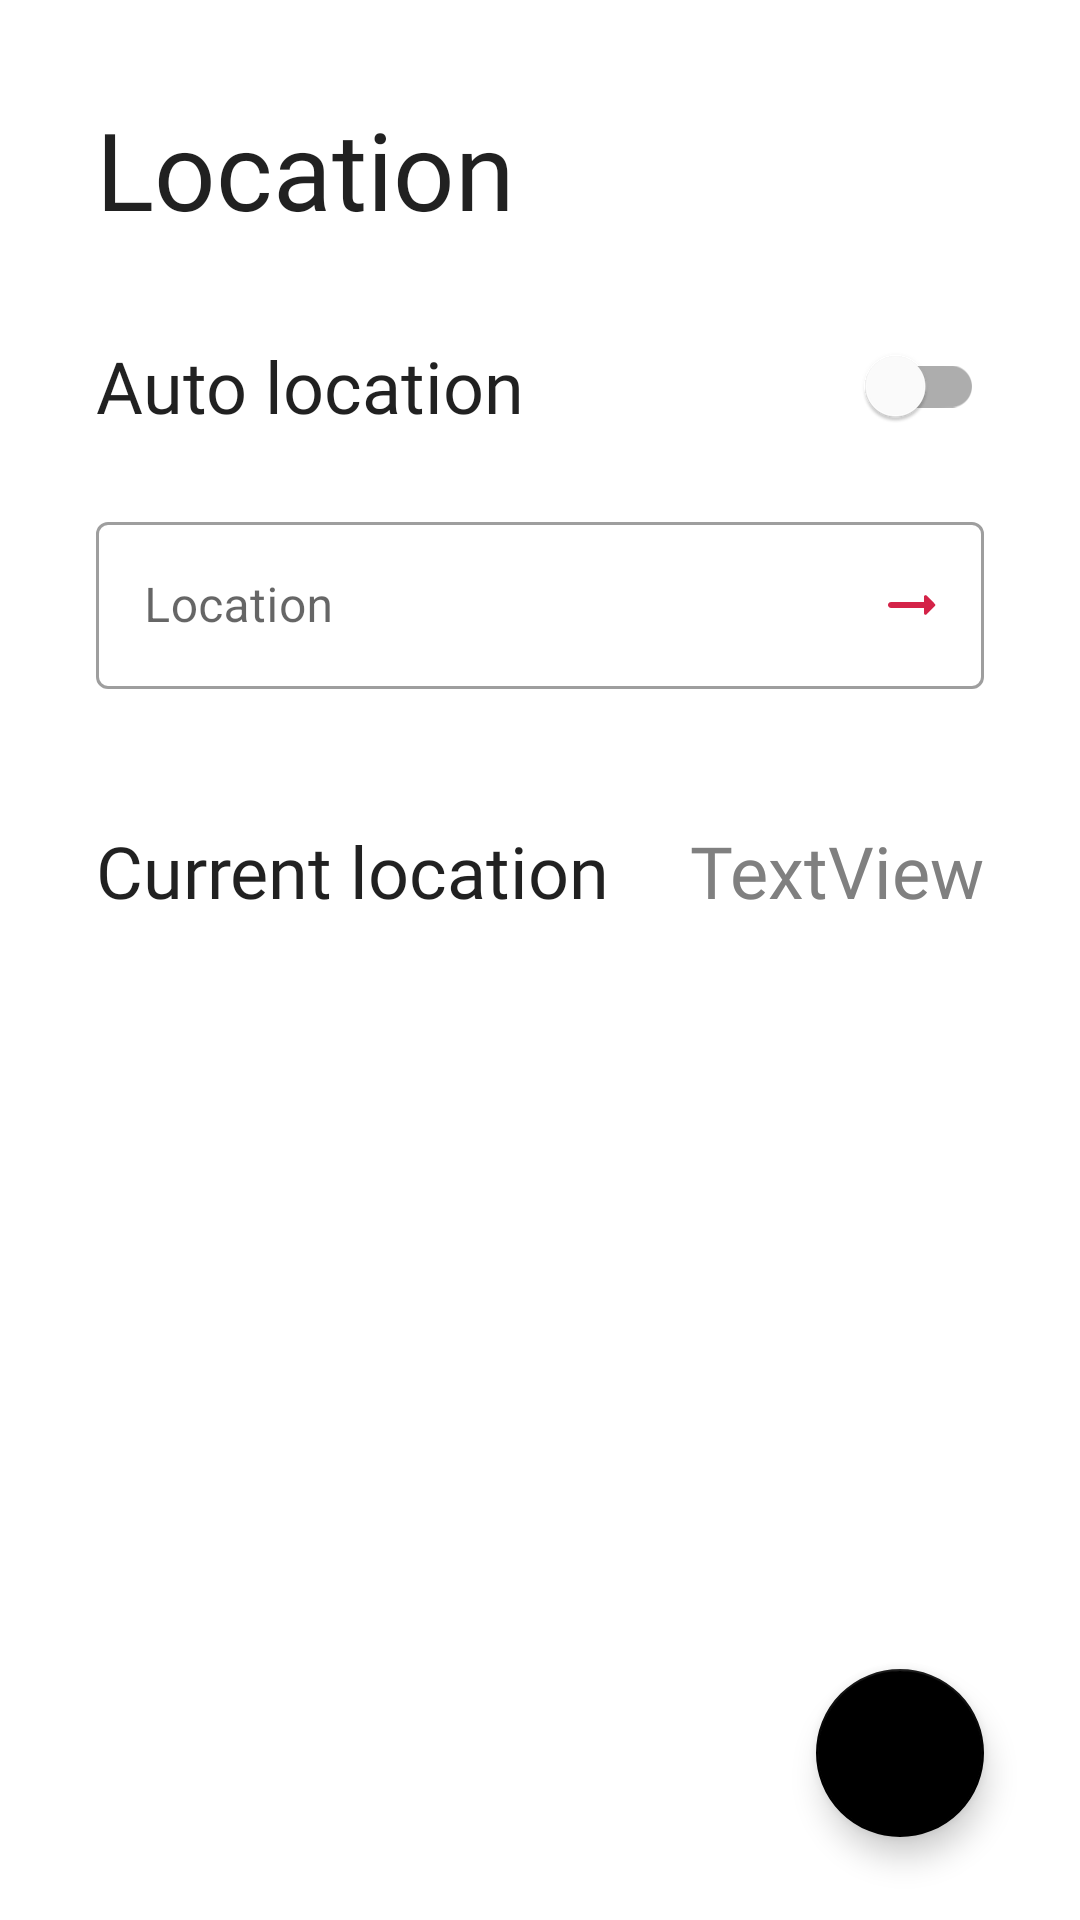

Reconstruct the res/layout file that produces this screen, plus the resources it refers to.
<!-- AndroidManifest.xml: application theme Weather -->
<!-- res/layout/activity_location.xml -->
<?xml version="1.0" encoding="utf-8"?>
<androidx.constraintlayout.widget.ConstraintLayout xmlns:android="http://schemas.android.com/apk/res/android"
    xmlns:app="http://schemas.android.com/apk/res-auto"
    xmlns:tools="http://schemas.android.com/tools"
    android:layout_width="match_parent"
    android:layout_height="match_parent"
    tools:context=".settings.LocationActivity">

    <TextView
        android:id="@+id/tvLocation"
        android:layout_width="0dp"
        android:layout_height="wrap_content"
        android:layout_marginStart="32dp"
        android:layout_marginTop="32dp"
        android:layout_marginEnd="32dp"
        android:fontFamily="@font/roboto_bold"
        android:text="@string/str_location"
        android:textColor="?android:attr/textColorPrimary"
        android:textSize="36sp"
        app:layout_constraintEnd_toEndOf="parent"
        app:layout_constraintStart_toStartOf="parent"
        app:layout_constraintTop_toTopOf="parent" />

    <TextView
        android:id="@+id/textView"
        android:layout_width="wrap_content"
        android:layout_height="wrap_content"
        android:layout_marginTop="32dp"
        android:fontFamily="@font/roboto_medium"
        android:text="Auto location"
        android:textColor="?android:attr/textColorPrimary"
        android:textSize="24sp"
        app:layout_constraintEnd_toEndOf="@+id/tvLocation"
        app:layout_constraintHorizontal_bias="0.0"
        app:layout_constraintStart_toStartOf="@+id/tvLocation"
        app:layout_constraintTop_toBottomOf="@+id/tvLocation" />

    <com.google.android.material.textfield.TextInputLayout
        android:id="@+id/text_input_layout_outlined"
        style="@style/Widget.MaterialComponents.TextInputLayout.OutlinedBox"
        android:layout_width="0dp"
        android:layout_height="wrap_content"
        android:layout_marginTop="24dp"
        app:boxStrokeErrorColor="@color/girlBlack"
        app:endIconDrawable="@drawable/ic_arrow"
        app:endIconMode="custom"
        app:endIconTint="@color/colorGirlDark"
        app:errorEnabled="true"
        app:errorIconTint="@color/girlBlack"
        app:errorTextColor="@color/girlBlack"
        app:layout_constraintEnd_toEndOf="@+id/switch1"
        app:layout_constraintStart_toStartOf="@+id/textView"
        app:layout_constraintTop_toBottomOf="@+id/textView">

        <com.google.android.material.textfield.TextInputEditText
            android:id="@+id/text_input_edit_text_outlined"
            android:layout_width="match_parent"
            android:layout_height="wrap_content"
            android:hint="@string/str_location"
            android:inputType="textCapSentences"
            android:maxLength="10" />
    </com.google.android.material.textfield.TextInputLayout>

    <com.google.android.material.switchmaterial.SwitchMaterial
        android:id="@+id/switch1"
        android:layout_width="wrap_content"
        android:layout_height="wrap_content"
        app:layout_constraintBottom_toBottomOf="@+id/textView"
        app:layout_constraintEnd_toEndOf="@+id/tvLocation"
        app:layout_constraintHorizontal_bias="1.0"
        app:layout_constraintStart_toEndOf="@+id/textView"
        app:layout_constraintTop_toTopOf="@+id/textView" />

    <TextView
        android:id="@+id/textView2"
        android:layout_width="wrap_content"
        android:layout_height="wrap_content"
        android:layout_marginTop="24dp"
        android:fontFamily="@font/roboto_medium"
        android:text="Current location"
        android:textColor="?android:attr/textColorPrimary"
        android:textSize="24sp"
        app:layout_constraintEnd_toStartOf="@+id/textView3"
        app:layout_constraintHorizontal_bias="0.0"
        app:layout_constraintStart_toStartOf="@+id/text_input_layout_outlined"
        app:layout_constraintTop_toBottomOf="@+id/text_input_layout_outlined" />

    <TextView
        android:id="@+id/textView3"
        android:layout_width="wrap_content"
        android:layout_height="wrap_content"
        android:layout_marginTop="24dp"
        android:fontFamily="@font/roboto_medium"
        android:text="TextView"
        android:textColor="@color/girlGrey"
        android:textSize="24sp"
        app:layout_constraintEnd_toEndOf="@+id/text_input_layout_outlined"
        app:layout_constraintTop_toBottomOf="@+id/text_input_layout_outlined"
        tools:text="Noida" />

    <com.google.android.material.floatingactionbutton.FloatingActionButton
        android:id="@+id/fabSettingsLocation"
        android:layout_width="wrap_content"
        android:layout_height="wrap_content"
        android:clickable="true"
        app:backgroundTint="?android:attr/colorPrimary"
        app:layout_constraintBottom_toBottomOf="parent"
        app:layout_constraintEnd_toEndOf="@+id/textView3"
        app:layout_constraintHorizontal_bias="1.0"
        app:layout_constraintStart_toStartOf="@+id/textView3"
        app:layout_constraintTop_toBottomOf="@+id/textView3"
        app:layout_constraintVertical_bias="0.9"
        app:rippleColor="@color/girlGrey"
        app:srcCompat="@drawable/ic_keyboard_arrow_left"
        app:tint="@color/fabIcon" />
</androidx.constraintlayout.widget.ConstraintLayout>
<!-- resources referenced by this layout -->
<resources>
  <color name="colorGirlDark">#D42348</color>
  <color name="fabIcon">@color/girlWhite</color>
  <color name="girlBlack">#000000</color>
  <color name="girlGrey">#808080</color>
  <!-- drawable ic_arrow (drawable) -->
  <vector xmlns:android="http://schemas.android.com/apk/res/android"
      android:width="24dp"
      android:height="24dp"
      android:viewportWidth="24"
      android:viewportHeight="24">
    <path
        android:fillColor="#D42348"
        android:pathData="M16.01,11H5c-0.55,0 -1,0.45 -1,1s0.45,1 1,1h11.01v1.79c0,0.45 0.54,0.67 0.85,0.35l2.78,-2.79c0.19,-0.2 0.19,-0.51 0,-0.71l-2.78,-2.79c-0.31,-0.32 -0.85,-0.09 -0.85,0.35V11z"/>
  </vector>
  <!-- drawable ic_keyboard_arrow_left (drawable-night) -->
  <vector xmlns:android="http://schemas.android.com/apk/res/android"
      android:width="24dp"
      android:height="24dp"
      android:viewportWidth="24"
      android:viewportHeight="24">
    <path
        android:fillColor="#FFF"
        android:pathData="M14.71,15.88L10.83,12l3.88,-3.88c0.39,-0.39 0.39,-1.02 0,-1.41 -0.39,-0.39 -1.02,-0.39 -1.41,0L8.71,11.3c-0.39,0.39 -0.39,1.02 0,1.41l4.59,4.59c0.39,0.39 1.02,0.39 1.41,0 0.38,-0.39 0.39,-1.03 0,-1.42z"/>
  </vector>
  <string name="str_location">Location</string>
  <style name="Weather" parent="Theme.MaterialComponents.DayNight.NoActionBar">
          <item name="android:statusBarColor">@android:color/transparent</item>
          <item name="colorPrimary">@color/girlBlack</item>
          <item name="android:windowLightStatusBar">true</item>
      </style>
  <color name="girlWhite">#ffffff</color>
</resources>
